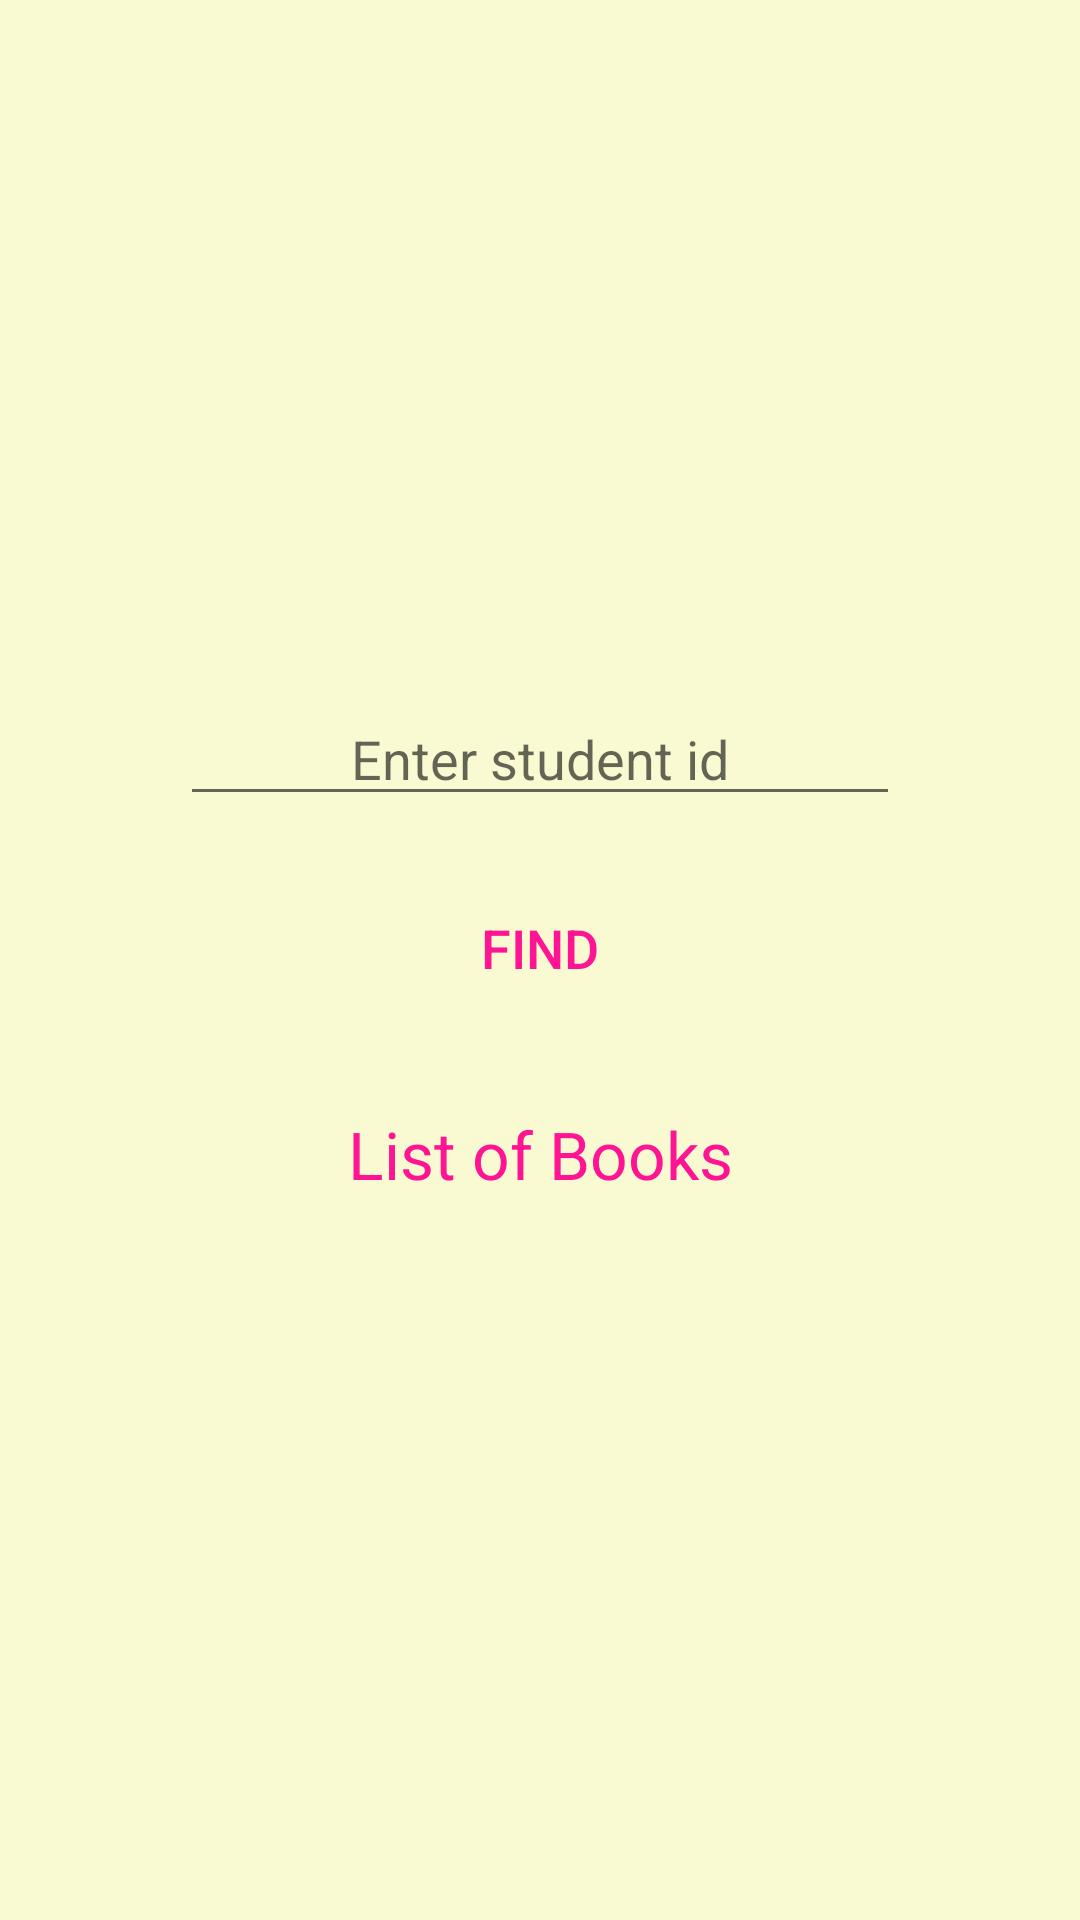

Android layout source for this screen:
<!-- AndroidManifest.xml: application theme AppTheme -->
<!-- res/layout/studentid.xml -->
<?xml version="1.0" encoding="utf-8"?>
<RelativeLayout xmlns:android="http://schemas.android.com/apk/res/android"
    xmlns:app="http://schemas.android.com/apk/res-auto"
    android:id="@+id/relay"
    android:background="#fafad2"
    xmlns:tools="http://schemas.android.com/tools"
    android:layout_width="match_parent"
    android:layout_height="match_parent">


    <LinearLayout
        android:layout_centerInParent="true"
        android:orientation="vertical"
        xmlns:android="http://schemas.android.com/apk/res/android"
        android:layout_gravity="center_horizontal|center_vertical"
        android:layout_width="wrap_content"
        android:layout_height="wrap_content">



        <EditText
            android:gravity="center"
            android:layout_margin="10dp"
            android:layout_weight="1"
            android:id="@+id/studentidsip"
            android:layout_width="240dp"
            android:layout_height="wrap_content"
            android:ems="10"
            android:hint="Enter student id"
            android:inputType="number"
            />


        <Button
            android:layout_margin="10dp"
            android:layout_weight="1"
            android:id="@+id/findbooks"
            android:layout_width="240dp"
            android:layout_height="wrap_content"
            android:text="Find"
            android:textSize="18dp"
            android:textColor="#ff1493"
            android:background="@drawable/custombutton2"
            />

        <TextView
            android:layout_marginTop="20dp"
            android:layout_marginBottom="20dp"
            android:textSize="22dp"
            android:textColor="#ff1493"
            android:gravity="center"
            android:layout_gravity="center"
            android:layout_weight="1"
            android:maxLines="20"
            android:text="List of Books"
            android:id="@+id/listbooks"
            android:layout_width="match_parent"
            android:layout_height="wrap_content" />

    </LinearLayout>

</RelativeLayout>
<!-- resources referenced by this layout -->
<resources>
  <style name="AppTheme" parent="Theme.AppCompat.Light.DarkActionBar">
          
          <item name="colorPrimary">#191970</item>
          <item name="colorPrimaryDark">@color/colorPrimaryDark</item>
          <item name="colorAccent">@color/colorAccent</item>
      </style>
  <!-- not gathered from this repository: default colours our renderer supplied (Android Studio template values) -->
  <color name="colorPrimaryDark">#FF3700B3</color>
  <color name="colorAccent">#FF03DAC5</color>
</resources>
